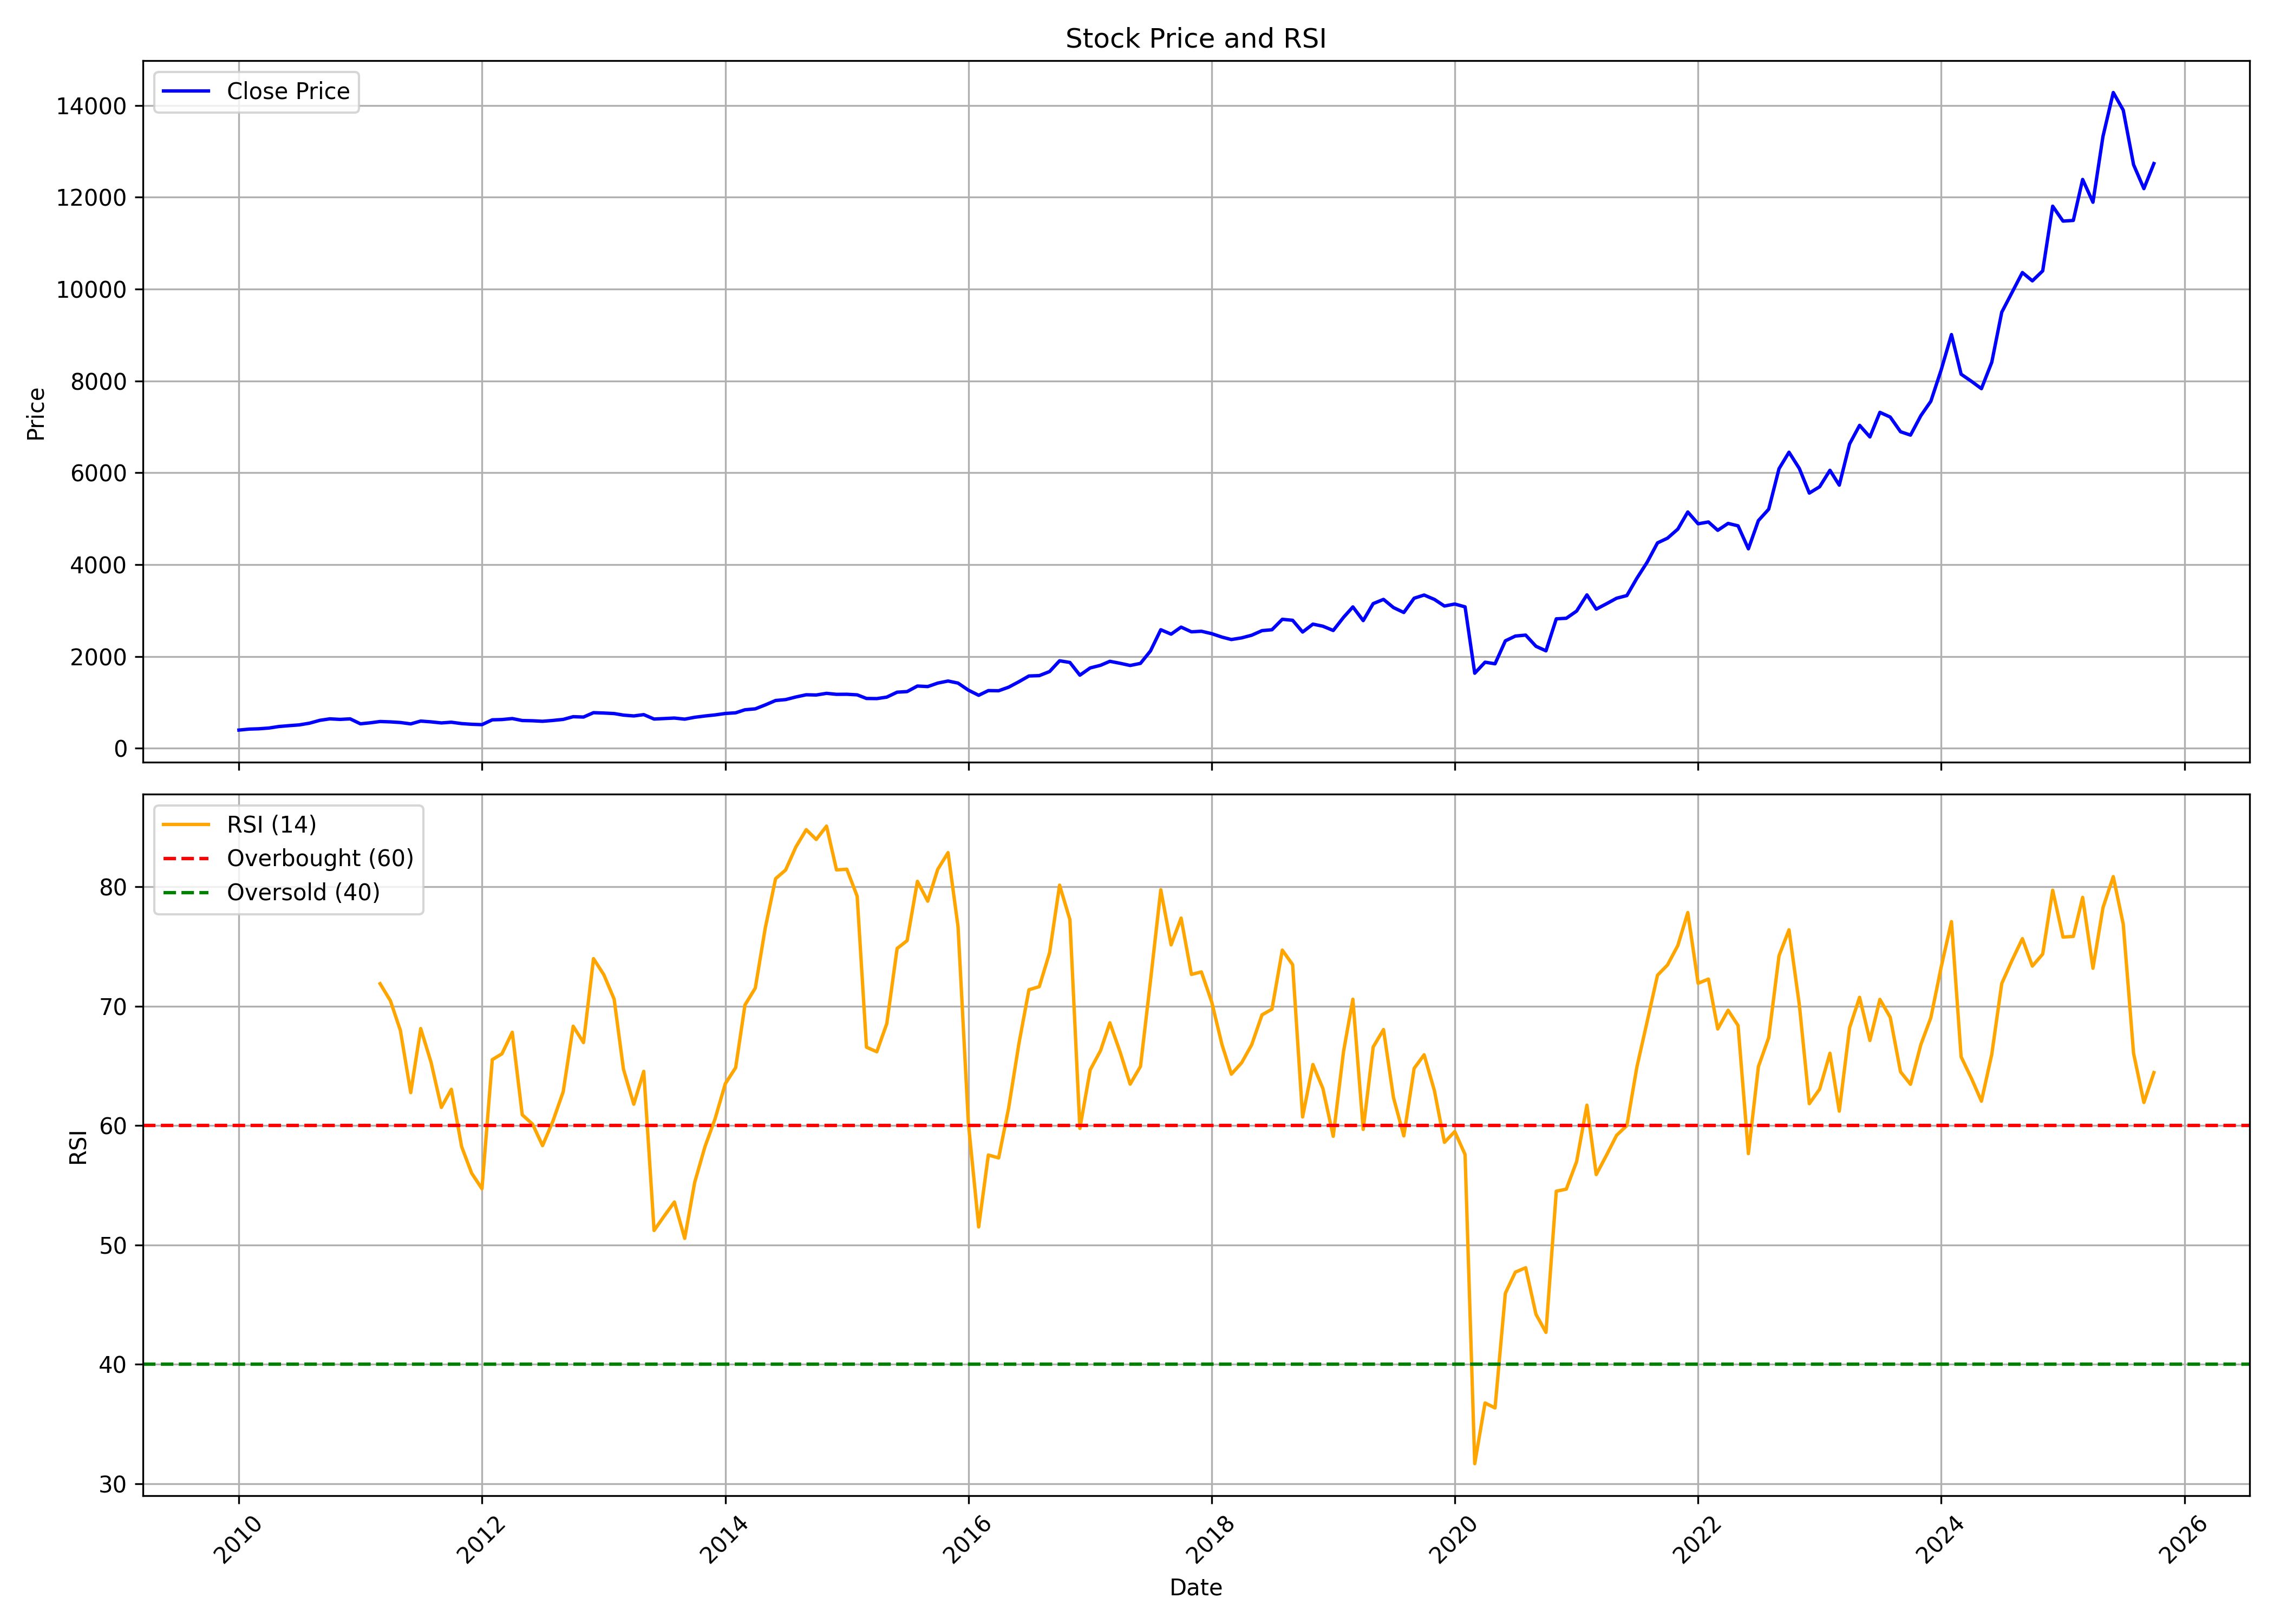

The table this chart was drawn from, first rows:
, date, symbol, open, high, low, close, volume, rsi
0, 2010-01-01, BAJAJHLDNG, 437.7, 470.9, 392.1, 398.1, 2239115, 
1, 2010-02-01, BAJAJHLDNG, 400.3, 432, 377.7, 419.4, 2378187, 
2, 2010-03-01, BAJAJHLDNG, 419.4, 444, 395.6, 425.9, 2314942, 
3, 2010-04-01, BAJAJHLDNG, 417.5, 482.6, 411.9, 442.2, 1929071, 
4, 2010-05-01, BAJAJHLDNG, 427, 513.2, 427, 475.6, 5124864, 
5, 2010-06-01, BAJAJHLDNG, 476.5, 527.5, 458.2, 494.3, 2938781, 
6, 2010-07-01, BAJAJHLDNG, 495.5, 529.9, 469.6, 510.7, 3354355, 
7, 2010-08-01, BAJAJHLDNG, 532.3, 569.4, 522.4, 548.2, 1941139, 
8, 2010-09-01, BAJAJHLDNG, 552.5, 661.1, 544.6, 610.2, 3021987, 
9, 2010-10-01, BAJAJHLDNG, 616.5, 670.2, 600.4, 642.6, 2035524, 
10, 2010-11-01, BAJAJHLDNG, 649.5, 714.2, 607.6, 630.5, 2887859, 
11, 2010-12-01, BAJAJHLDNG, 629.2, 670.1, 578.1, 642.3, 842131, 
12, 2011-01-01, BAJAJHLDNG, 645.1, 655.4, 523.9, 534.5, 1630196, 
13, 2011-02-01, BAJAJHLDNG, 534.9, 576.8, 499.6, 557.6, 999242, 
14, 2011-03-01, BAJAJHLDNG, 561.3, 618.3, 532.7, 584.7, 1876823, 71.88
15, 2011-04-01, BAJAJHLDNG, 584.9, 608.4, 551.5, 576.7, 1605188, 70.46
16, 2011-05-01, BAJAJHLDNG, 583.2, 591.5, 541.7, 562.9, 1070551, 67.96
17, 2011-06-01, BAJAJHLDNG, 563.6, 573.8, 529.8, 532.9, 987800, 62.76
18, 2011-07-01, BAJAJHLDNG, 558.7, 604.3, 558.7, 594.1, 1909366, 68.12
19, 2011-08-01, BAJAJHLDNG, 594.1, 604.1, 542.5, 577.1, 3440367, 65.31
20, 2011-09-01, BAJAJHLDNG, 577.1, 600.3, 522.8, 553.6, 2052768, 61.52
21, 2011-10-01, BAJAJHLDNG, 546.3, 579, 538.8, 569, 1131881, 63.04
22, 2011-11-01, BAJAJHLDNG, 565.6, 586.4, 528.7, 539, 889496, 58.22
23, 2011-12-01, BAJAJHLDNG, 543.3, 561.5, 500.9, 524.5, 599107, 56.01
24, 2012-01-01, BAJAJHLDNG, 524.1, 534, 483.3, 516.1, 1688195, 54.7
25, 2012-02-01, BAJAJHLDNG, 517.9, 638.5, 509.4, 621.4, 1999159, 65.52
26, 2012-03-01, BAJAJHLDNG, 641.7, 650.2, 600.2, 627.3, 1173913, 66.01
27, 2012-04-01, BAJAJHLDNG, 620.4, 664.1, 617.9, 648.9, 925497, 67.81
28, 2012-05-01, BAJAJHLDNG, 646.6, 654.1, 566.6, 605.9, 646567, 60.9
29, 2012-06-01, BAJAJHLDNG, 613.9, 613.9, 577.2, 600.9, 368840, 60.12
30, 2012-07-01, BAJAJHLDNG, 597.2, 638.3, 562.5, 589.5, 1058375, 58.32
31, 2012-08-01, BAJAJHLDNG, 603.9, 646.7, 588.8, 607.6, 422806, 60.36
32, 2012-09-01, BAJAJHLDNG, 604, 643.5, 583.3, 630.5, 778350, 62.83
33, 2012-10-01, BAJAJHLDNG, 642.6, 698.3, 631.6, 689.5, 1434026, 68.32
34, 2012-11-01, BAJAJHLDNG, 683.3, 704.7, 649.2, 681.9, 1212740, 66.95
35, 2012-12-01, BAJAJHLDNG, 692.9, 813.1, 672.2, 776.9, 1423184, 73.98
36, 2013-01-01, BAJAJHLDNG, 780.9, 839.8, 757.1, 769.2, 1177576, 72.64
37, 2013-02-01, BAJAJHLDNG, 774.5, 792.6, 746.6, 757.8, 1143939, 70.59
38, 2013-03-01, BAJAJHLDNG, 755.6, 762.8, 678.9, 723.9, 1428236, 64.72
39, 2013-04-01, BAJAJHLDNG, 723.7, 736.3, 686.4, 705.8, 458258, 61.79
40, 2013-05-01, BAJAJHLDNG, 705.8, 744.7, 699, 734.5, 1075640, 64.54
41, 2013-06-01, BAJAJHLDNG, 726.9, 743.1, 593.6, 638.4, 814004, 51.21
42, 2013-07-01, BAJAJHLDNG, 650.7, 669.7, 593.6, 649.2, 363711, 52.4
43, 2013-08-01, BAJAJHLDNG, 683.7, 736.8, 640.2, 659.7, 477615, 53.59
44, 2013-09-01, BAJAJHLDNG, 660.8, 684.5, 631.2, 636.1, 882597, 50.54
45, 2013-10-01, BAJAJHLDNG, 636.1, 687.8, 633.7, 676.6, 448726, 55.24
46, 2013-11-01, BAJAJHLDNG, 676.3, 741.7, 673.1, 705, 384160, 58.24
47, 2013-12-01, BAJAJHLDNG, 712.7, 754.1, 696.9, 728, 176594, 60.55
48, 2014-01-01, BAJAJHLDNG, 719.1, 778.8, 709.1, 759.5, 1109205, 63.51
49, 2014-02-01, BAJAJHLDNG, 762.3, 791.9, 738.9, 774.3, 518206, 64.85
50, 2014-03-01, BAJAJHLDNG, 777.9, 856.6, 766.5, 840.1, 298290, 70.1
51, 2014-04-01, BAJAJHLDNG, 848.4, 897.6, 819.6, 860.4, 698168, 71.52
52, 2014-05-01, BAJAJHLDNG, 860.4, 1041, 810.4, 946, 605814, 76.55
53, 2014-06-01, BAJAJHLDNG, 959.1, 1052, 934.2, 1042, 216705, 80.68
54, 2014-07-01, BAJAJHLDNG, 1052, 1144, 985.8, 1062, 433743, 81.41
55, 2014-08-01, BAJAJHLDNG, 1078, 1179, 1057, 1119, 368176, 83.35
56, 2014-09-01, BAJAJHLDNG, 1119, 1202, 1092, 1167, 510344, 84.79
57, 2014-10-01, BAJAJHLDNG, 1163, 1215, 1108, 1162, 325734, 83.97
58, 2014-11-01, BAJAJHLDNG, 1158, 1372, 1149, 1198, 897980, 85.09
59, 2014-12-01, BAJAJHLDNG, 1190, 1228, 1011, 1176, 930355, 81.42
... 130 more rows
